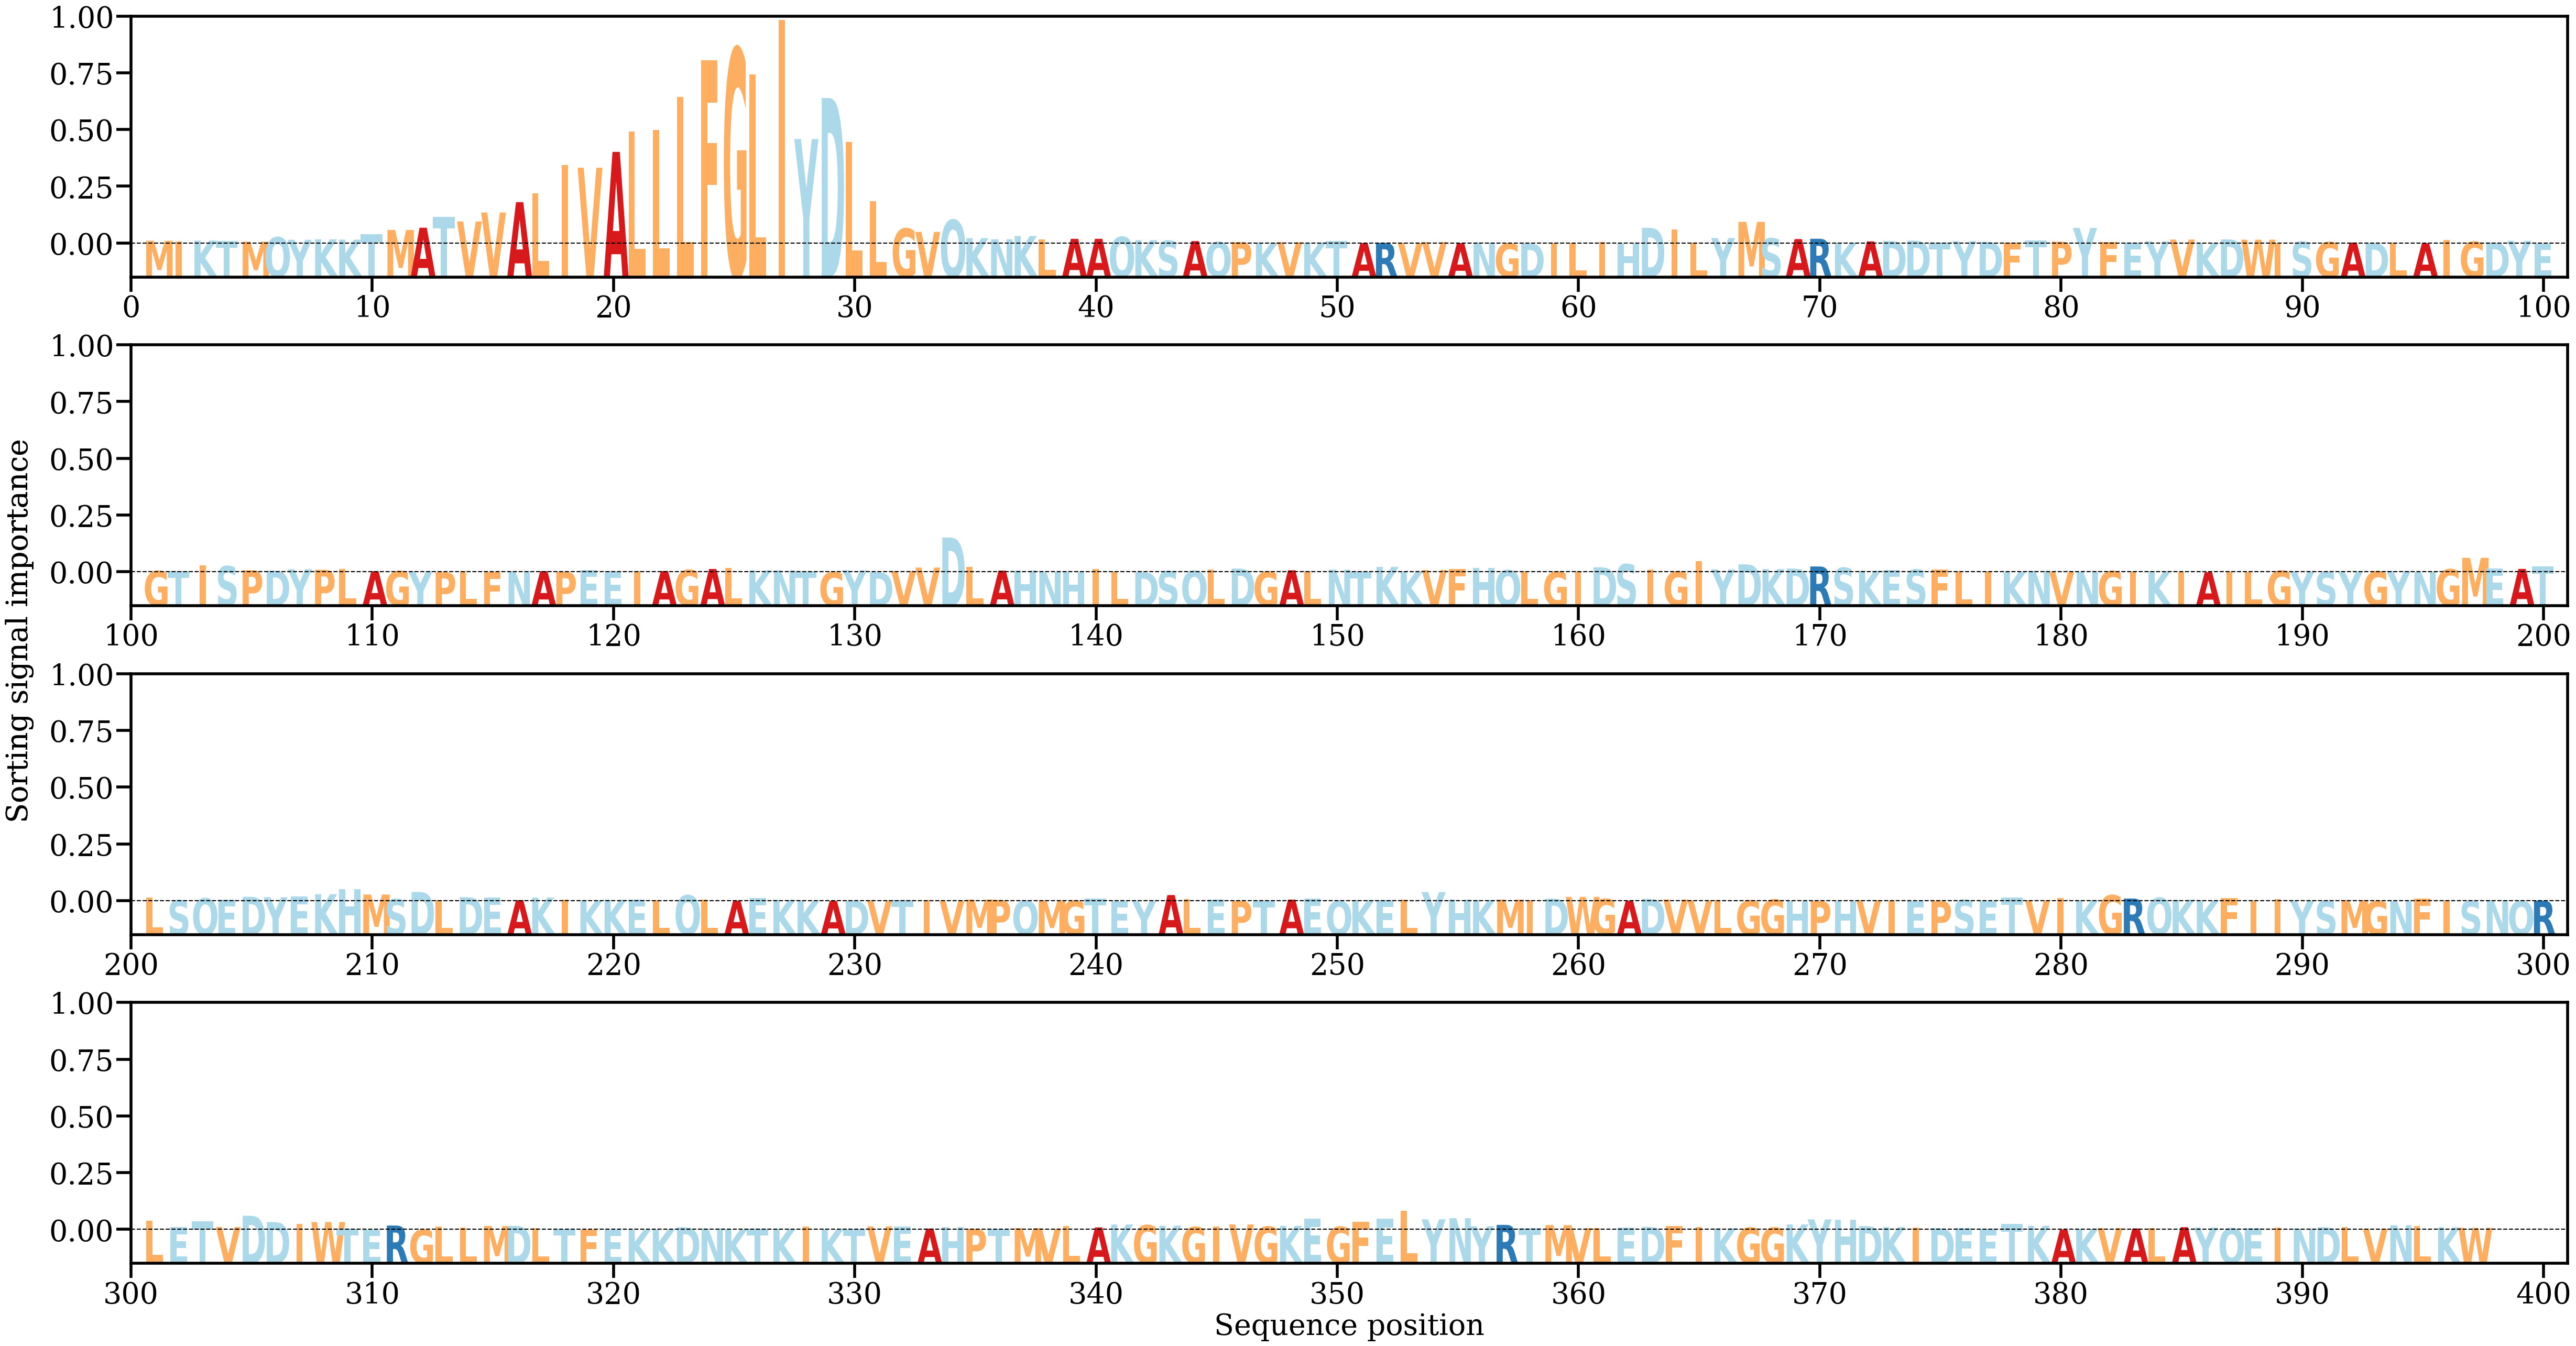

The data file committed next to this chart (first rows):
AA, Alpha
M, [0.00087588]
I, [0.00057099]
K, [0.00094498]
T, [0.00083765]
M, [0.00059654]
Q, [0.00203308]
Y, [0.00119534]
K, [0.00137616]
K, [0.00125286]
T, [0.00297549]
M, [0.00441549]
A, [0.00514066]
T, [0.00876779]
V, [0.00719464]
V, [0.01011868]
A, [0.01350267]
L, [0.01635058]
I, [0.02559273]
V, [0.02476094]
A, [0.02993512]
L, [0.03658311]
L, [0.03715365]
L, [0.04796128]
F, [0.05986466]
G, [0.06359675]
L, [0.05520715]
I, [0.07298826]
Y, [0.03413169]
D, [0.04754972]
L, [0.03316971]
L, [0.01387584]
G, [0.00487132]
V, [0.00377615]
Q, [0.00768195]
K, [0.00173181]
N, [0.00138361]
K, [0.00241959]
L, [0.00124624]
A, [0.00151608]
A, [0.00152681]
Q, [0.00214084]
K, [0.0010776]
S, [0.00088856]
A, [0.00078942]
Q, [0.00048219]
P, [0.00046032]
K, [0.0002828]
V, [0.00042009]
K, [0.00028386]
T, [0.00075874]
A, [0.00011927]
R, [0.00017064]
V, [0.00016133]
V, [0.00045152]
A, [8.609358e-05]
N, [0.00031646]
G, [9.1841675e-06]
D, [3.2816286e-05]
I, [0.00010942]
L, [6.1308514e-05]
... 337 more rows
